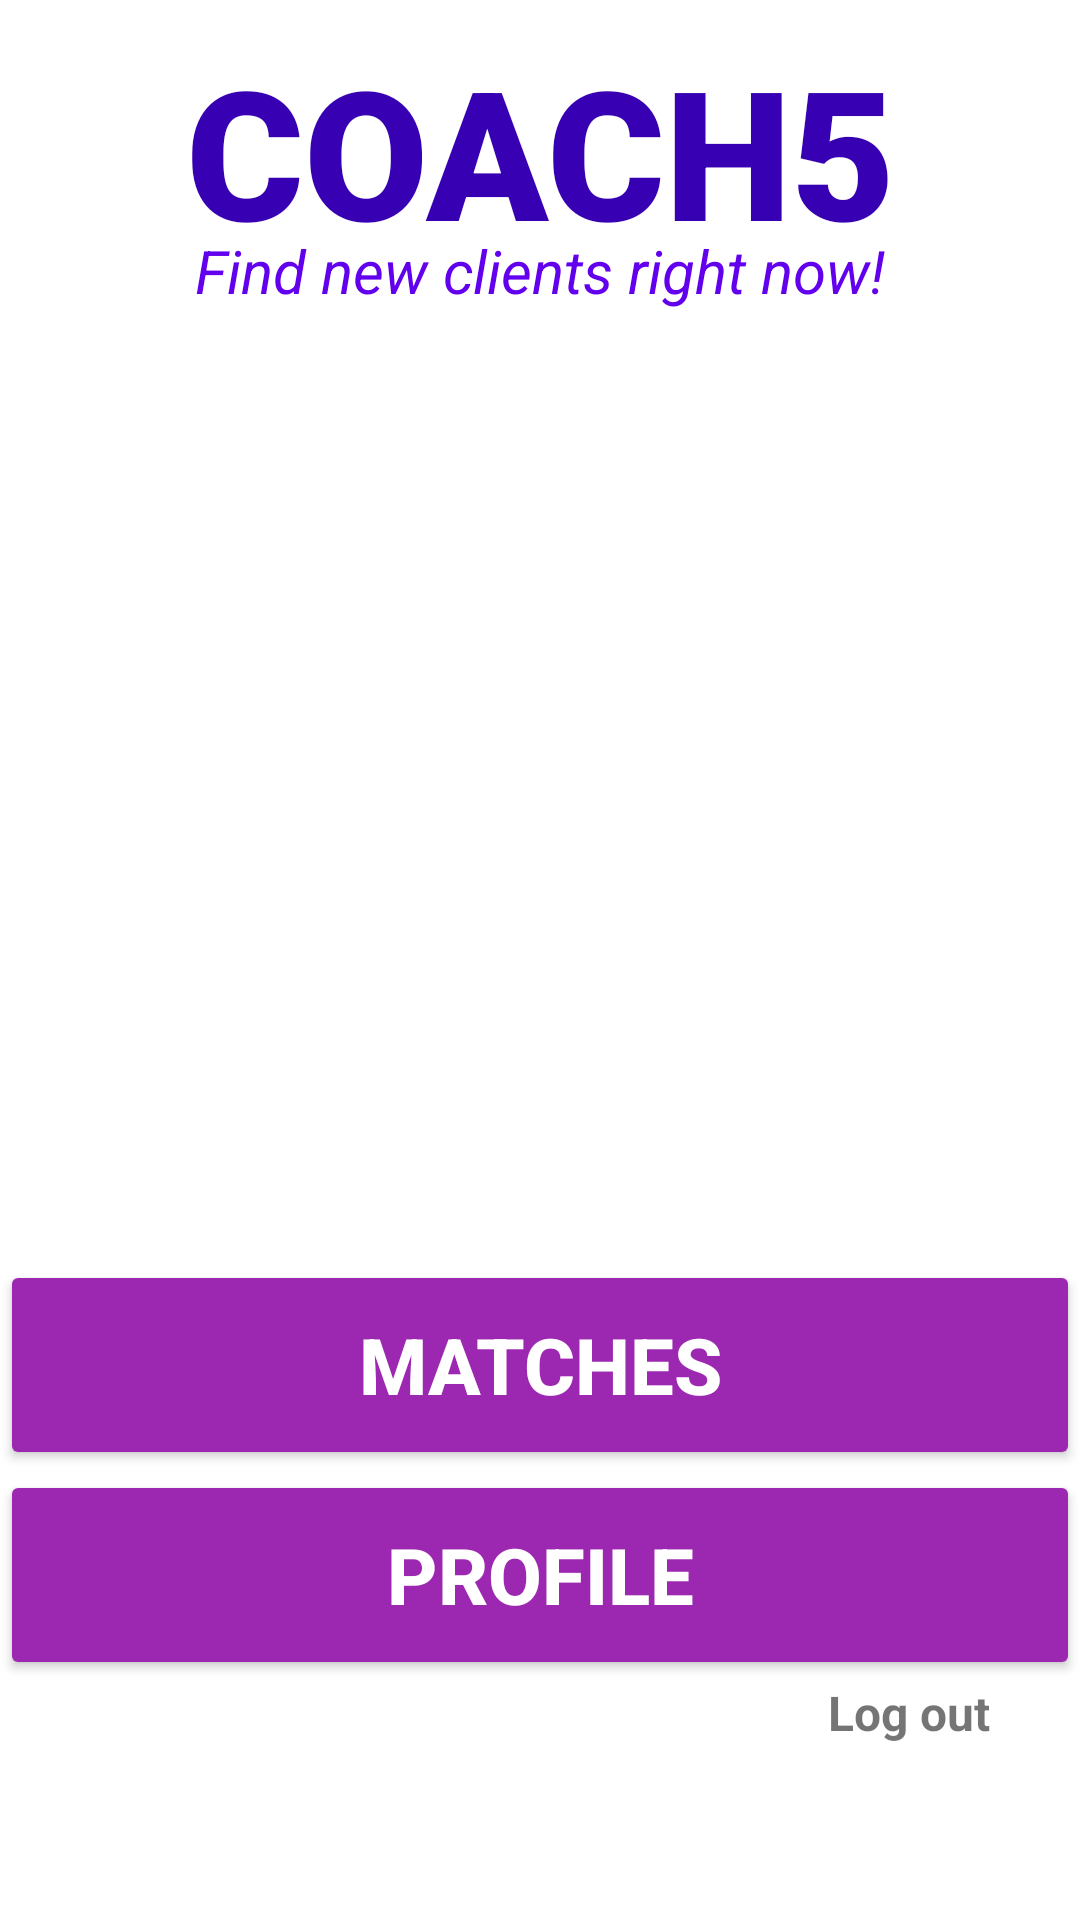

Write the Android layout XML for this screen, with the resource values it uses.
<!-- AndroidManifest.xml: application theme Theme.COACH5 -->
<!-- res/layout/homepagecoach.xml -->
<?xml version="1.0" encoding="utf-8"?>
<androidx.coordinatorlayout.widget.CoordinatorLayout xmlns:android="http://schemas.android.com/apk/res/android"
    xmlns:app="http://schemas.android.com/apk/res-auto"
    xmlns:tools="http://schemas.android.com/tools"
    android:layout_width="match_parent"
    android:layout_height="match_parent">

    <TextView
        android:id="@+id/title"
        android:layout_width="match_parent"
        android:layout_height="wrap_content"
        android:layout_marginTop="10sp"
        android:fontFamily="sans-serif-black"
        android:text="COACH5"
        android:textAlignment="center"
        android:textColor="@color/purple_700"
        android:textSize="60sp"
        android:textStyle="bold"
        app:layout_constraintLeft_toLeftOf="parent"
        app:layout_constraintRight_toRightOf="parent"
        app:layout_constraintTop_toTopOf="parent"
        />

    <TextView
        android:id="@+id/motto"
        android:layout_width="wrap_content"
        android:layout_height="wrap_content"
        android:text="Find new clients right now!"
        android:textAlignment="center"
        android:textColor="@color/purple_500"
        android:textSize="20sp"
        android:textStyle="italic"
        app:layout_anchor="@+id/title"
        app:layout_anchorGravity="bottom|center"
        app:layout_constraintLeft_toLeftOf="parent"
        app:layout_constraintRight_toRightOf="parent"
        app:layout_constraintTop_toBottomOf="@+id/title"
        />


    <Button
        android:id="@+id/Matches"
        android:layout_width="360dp"
        android:layout_height="70dp"
        android:layout_marginTop="420dp"
        android:backgroundTint="#9C27B0"
        android:text="Matches"
        android:textSize="26sp"
        android:textStyle="bold"
        android:textColor="#FFFFFF"
        app:layout_anchor="@+id/picture"
        app:layout_anchorGravity="bottom|center"
        />

    <Button
        android:id="@+id/profile"
        android:layout_width="360dp"
        android:layout_height="70dp"
        android:layout_marginTop="490dp"
        android:backgroundTint="#9C27B0"
        android:text="Profile"
        android:textSize="26sp"
        android:textStyle="bold"
        android:textColor="#FFFFFF"
        app:layout_anchor="@+id/Matches"
        app:layout_anchorGravity="bottom|center"
        />

    <ImageView
        android:id="@+id/picture"
        android:layout_width="wrap_content"
        android:layout_height="200dp"
        android:layout_marginTop="120dp"
        app:layout_anchor="@+id/motto"
        app:layout_anchorGravity="bottom|center"
        app:srcCompat="@drawable/profile_pic"
        />
    <TextView
        android:id="@+id/logout"
        android:layout_width="wrap_content"
        android:layout_height="wrap_content"
        android:layout_marginHorizontal="30dp"
        android:layout_marginTop="560dp"
        android:text="Log out"
        android:textSize="16sp"
        android:textStyle="bold"
        app:layout_anchor="@+id/profile"
        app:layout_anchorGravity="end|bottom"
        />


</androidx.coordinatorlayout.widget.CoordinatorLayout>
<!-- resources referenced by this layout -->
<resources>
  <color name="purple_500">#FF6200EE</color>
  <color name="purple_700">#FF3700B3</color>
  <style name="Theme.COACH5" parent="Theme.MaterialComponents.DayNight.NoActionBar">
          
          <item name="colorPrimary">@color/purple_500</item>
          <item name="colorPrimaryVariant">@color/purple_700</item>
          <item name="colorOnPrimary">@color/white</item>
          
          <item name="colorSecondary">@color/purple_500</item>
          <item name="colorSecondaryVariant">@color/teal_700</item>
          <item name="colorOnSecondary">@color/black</item>
          
          <item name="android:statusBarColor" tools:targetApi="l">?attr/colorPrimaryVariant</item>
          
      </style>
  <color name="white">#FFFFFFFF</color>
  <color name="teal_700">#FF018786</color>
  <color name="black">#FF000000</color>
</resources>
